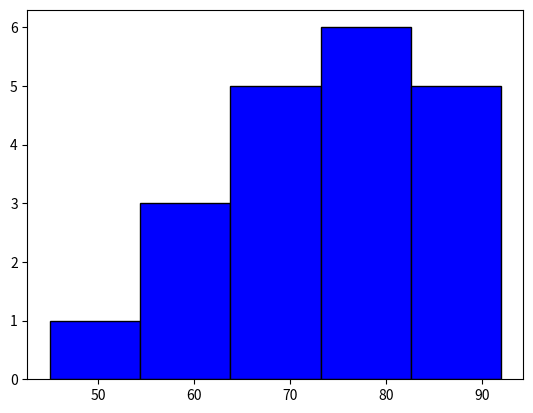

This chart was generated by the following Python code:
import matplotlib.pyplot as plt

'''
plt.hist(data, bins = number_of_bins, color = , edgecolor = "black")
'''

scores = [45, 67, 89, 56, 78, 88, 92, 60, 74, 81, 59, 66, 75, 82, 90, 85, 70, 73, 68, 77]

plt.hist(scores, bins = 5, color = "blue", edgecolor = "black")
plt.show()